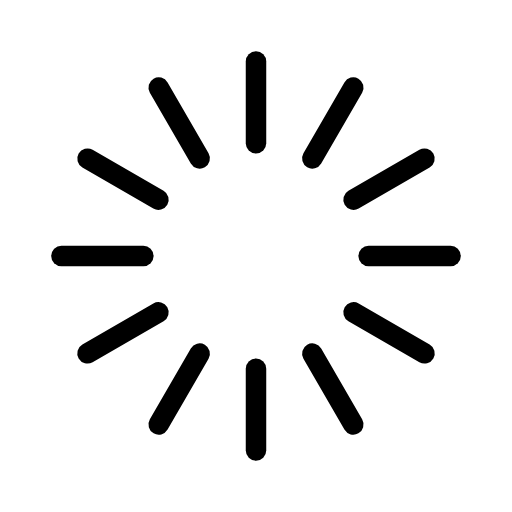
t = 0.00 s
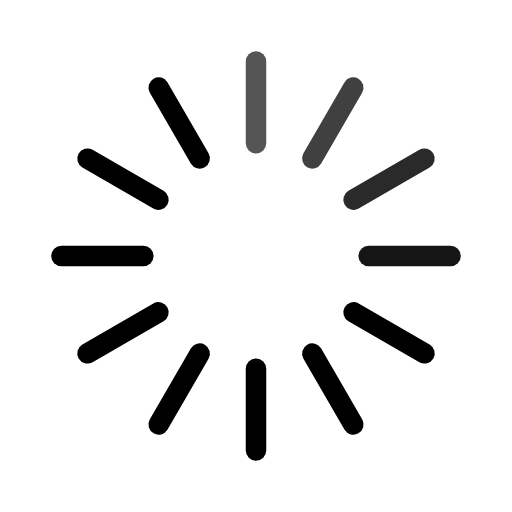
t = 0.33 s
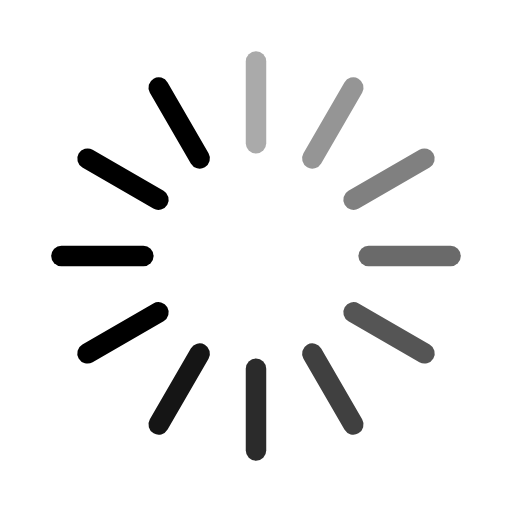
t = 0.67 s
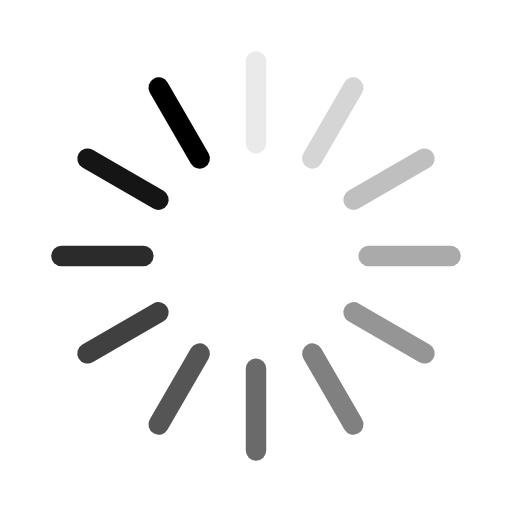
t = 0.92 s
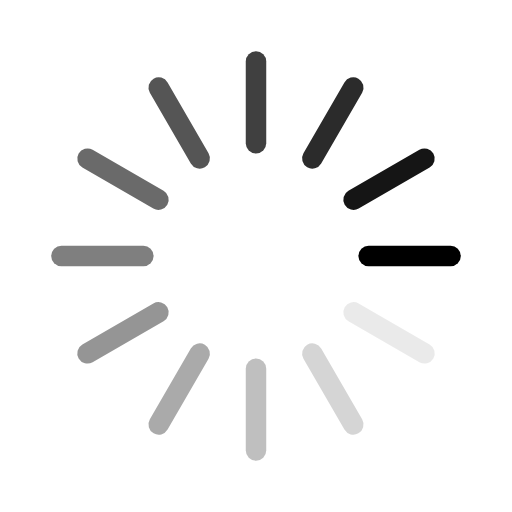
t = 1.25 s
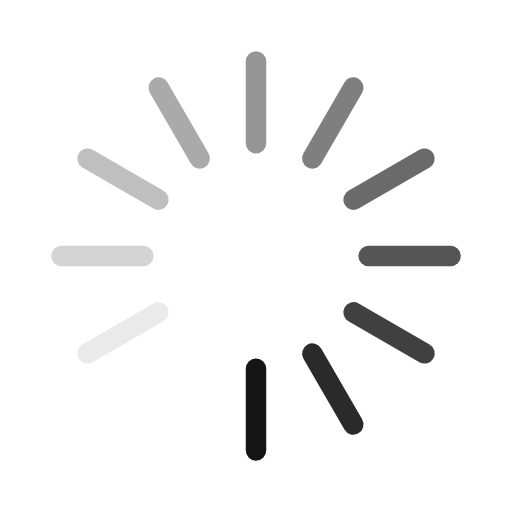
t = 1.58 s

The animated SVG that drew these frames (rendered in a browser with its animation timeline set to each time). Animation: 12 SMIL elements (animate=12); one cycle of 1.92 s, repeats indefinitely.

<svg width='120px' height='120px' xmlns="http://www.w3.org/2000/svg" viewBox="0 0 100 100" preserveAspectRatio="xMidYMid" class="uil-default"><rect x="0" y="0" width="100" height="100" fill="none" class="bk"></rect><rect  x='48' y='40' width='4' height='20' rx='2' ry='2' fill='#000000' transform='rotate(0 50 50) translate(0 -30)'>  <animate attributeName='opacity' from='1' to='0' dur='1s' begin='0s' repeatCount='indefinite'/></rect><rect  x='48' y='40' width='4' height='20' rx='2' ry='2' fill='#000000' transform='rotate(30 50 50) translate(0 -30)'>  <animate attributeName='opacity' from='1' to='0' dur='1s' begin='0.08333333333333333s' repeatCount='indefinite'/></rect><rect  x='48' y='40' width='4' height='20' rx='2' ry='2' fill='#000000' transform='rotate(60 50 50) translate(0 -30)'>  <animate attributeName='opacity' from='1' to='0' dur='1s' begin='0.16666666666666666s' repeatCount='indefinite'/></rect><rect  x='48' y='40' width='4' height='20' rx='2' ry='2' fill='#000000' transform='rotate(90 50 50) translate(0 -30)'>  <animate attributeName='opacity' from='1' to='0' dur='1s' begin='0.25s' repeatCount='indefinite'/></rect><rect  x='48' y='40' width='4' height='20' rx='2' ry='2' fill='#000000' transform='rotate(120 50 50) translate(0 -30)'>  <animate attributeName='opacity' from='1' to='0' dur='1s' begin='0.3333333333333333s' repeatCount='indefinite'/></rect><rect  x='48' y='40' width='4' height='20' rx='2' ry='2' fill='#000000' transform='rotate(150 50 50) translate(0 -30)'>  <animate attributeName='opacity' from='1' to='0' dur='1s' begin='0.4166666666666667s' repeatCount='indefinite'/></rect><rect  x='48' y='40' width='4' height='20' rx='2' ry='2' fill='#000000' transform='rotate(180 50 50) translate(0 -30)'>  <animate attributeName='opacity' from='1' to='0' dur='1s' begin='0.5s' repeatCount='indefinite'/></rect><rect  x='48' y='40' width='4' height='20' rx='2' ry='2' fill='#000000' transform='rotate(210 50 50) translate(0 -30)'>  <animate attributeName='opacity' from='1' to='0' dur='1s' begin='0.5833333333333334s' repeatCount='indefinite'/></rect><rect  x='48' y='40' width='4' height='20' rx='2' ry='2' fill='#000000' transform='rotate(240 50 50) translate(0 -30)'>  <animate attributeName='opacity' from='1' to='0' dur='1s' begin='0.6666666666666666s' repeatCount='indefinite'/></rect><rect  x='48' y='40' width='4' height='20' rx='2' ry='2' fill='#000000' transform='rotate(270 50 50) translate(0 -30)'>  <animate attributeName='opacity' from='1' to='0' dur='1s' begin='0.75s' repeatCount='indefinite'/></rect><rect  x='48' y='40' width='4' height='20' rx='2' ry='2' fill='#000000' transform='rotate(300 50 50) translate(0 -30)'>  <animate attributeName='opacity' from='1' to='0' dur='1s' begin='0.8333333333333334s' repeatCount='indefinite'/></rect><rect  x='48' y='40' width='4' height='20' rx='2' ry='2' fill='#000000' transform='rotate(330 50 50) translate(0 -30)'>  <animate attributeName='opacity' from='1' to='0' dur='1s' begin='0.9166666666666666s' repeatCount='indefinite'/></rect></svg>
